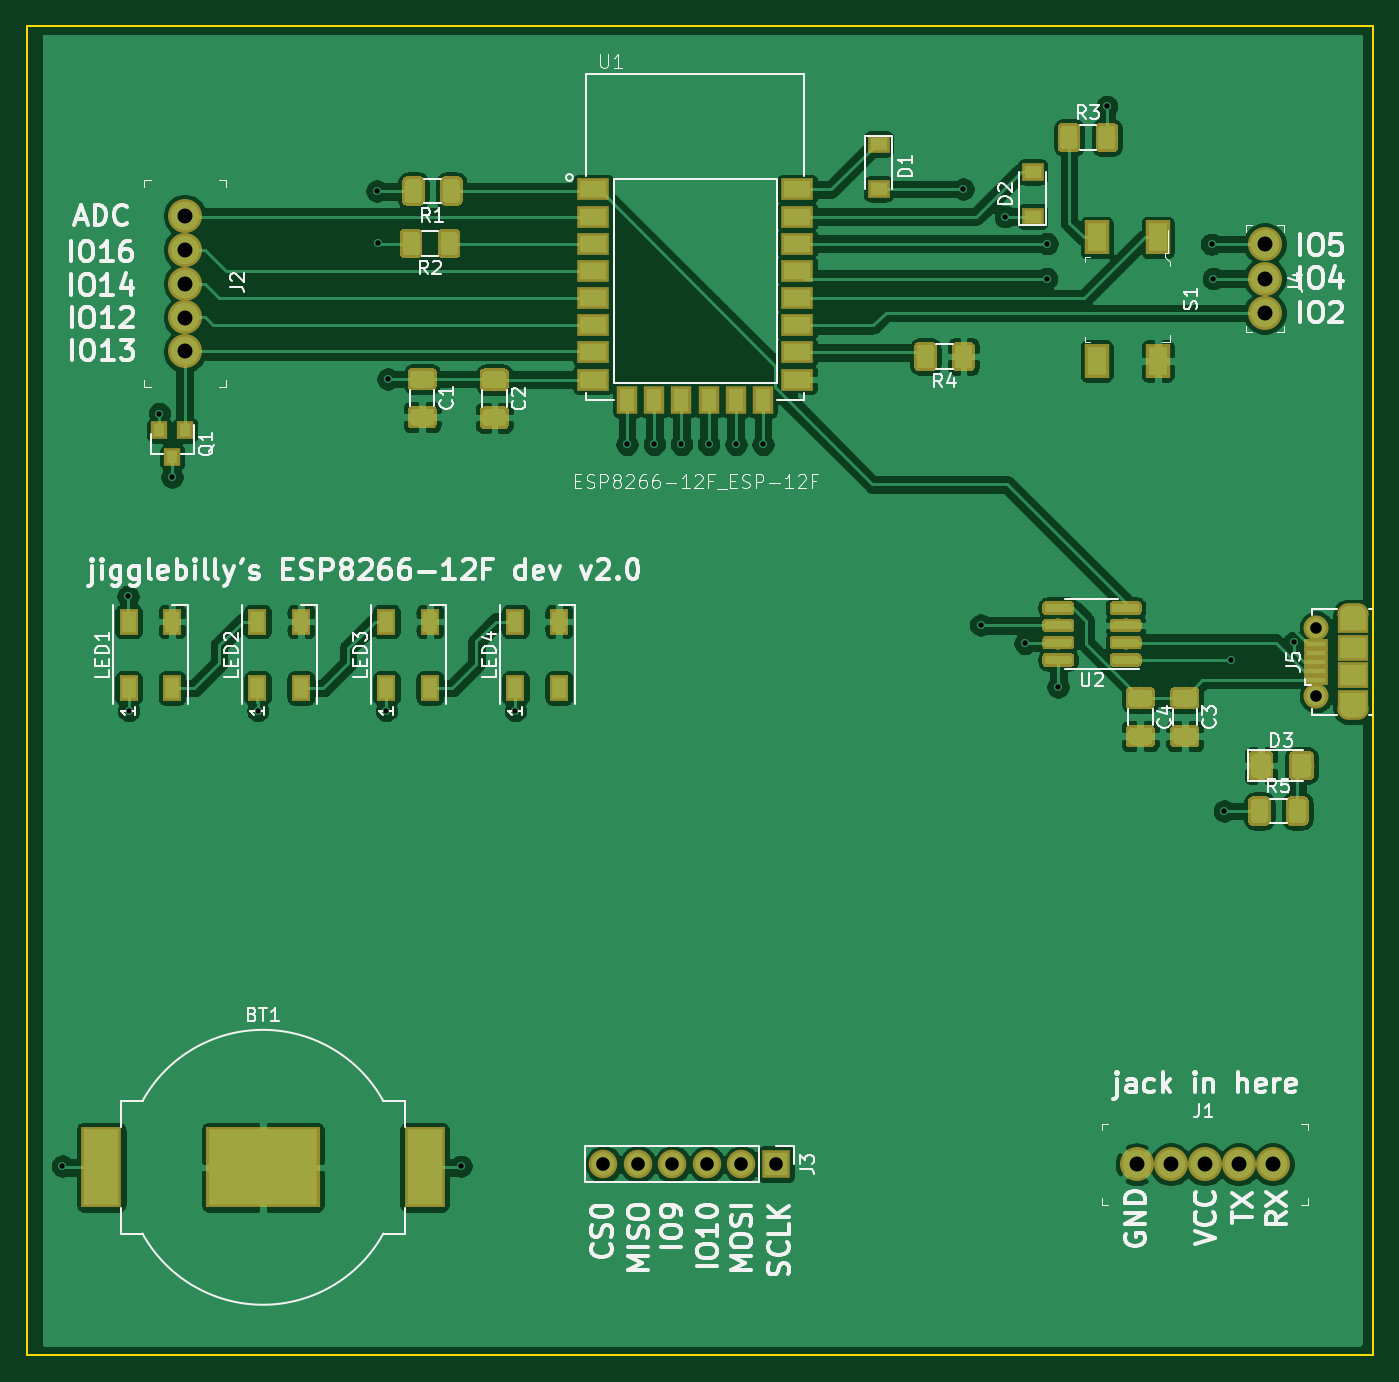
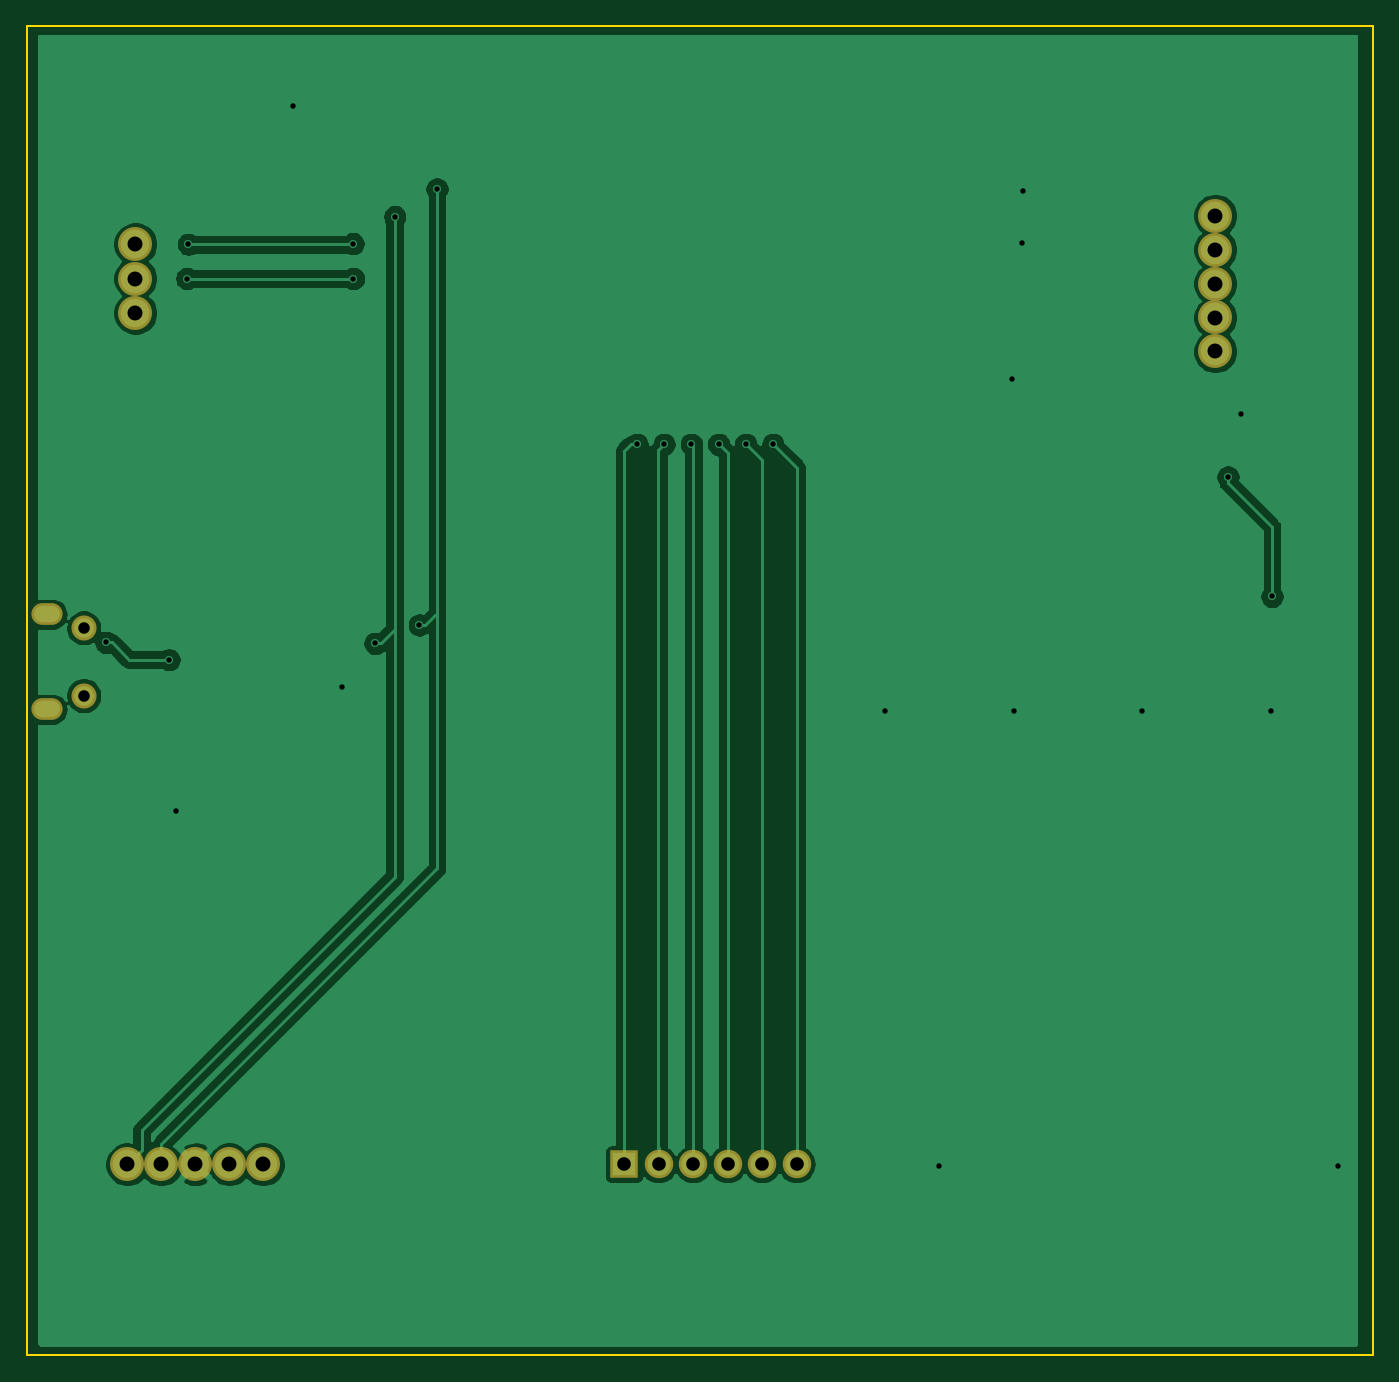
Circuit board: 9 layer files. Board 99.1 x 97.8 mm.
- bottom_copper: 8266-dev-B_Cu.gbr (65928 bytes)
- bottom_mask: 8266-dev-B_Mask.gbr (1228 bytes)
- bottom_silk: 8266-dev-B_SilkS.gbr (491 bytes)
- outline: 8266-dev-Edge_Cuts.gbr (681 bytes)
- top_copper: 8266-dev-F_Cu.gbr (250547 bytes)
- top_mask: 8266-dev-F_Mask.gbr (53695 bytes)
- top_silk: 8266-dev-F_SilkS.gbr (55973 bytes)
- drill: 8266-dev-NPTH.drl (272 bytes)
- drill: 8266-dev-PTH.drl (1231 bytes)

=== bottom_copper: 8266-dev-B_Cu.gbr (65928 bytes, source omitted) ===
=== bottom_mask: 8266-dev-B_Mask.gbr ===
G04 #@! TF.GenerationSoftware,KiCad,Pcbnew,(5.1.2)-1*
G04 #@! TF.CreationDate,2019-08-27T20:32:44-05:00*
G04 #@! TF.ProjectId,8266-dev,38323636-2d64-4657-962e-6b696361645f,rev?*
G04 #@! TF.SameCoordinates,Original*
G04 #@! TF.FileFunction,Soldermask,Bot*
G04 #@! TF.FilePolarity,Negative*
%FSLAX46Y46*%
G04 Gerber Fmt 4.6, Leading zero omitted, Abs format (unit mm)*
G04 Created by KiCad (PCBNEW (5.1.2)-1) date 2019-08-27 20:32:44*
%MOMM*%
%LPD*%
G04 APERTURE LIST*
%ADD10C,2.500000*%
%ADD11R,2.100000X2.100000*%
%ADD12O,2.100000X2.100000*%
%ADD13C,1.850000*%
%ADD14O,2.300000X1.600000*%
G04 APERTURE END LIST*
D10*
X165511480Y-126949200D03*
X168011480Y-126949200D03*
X170511480Y-126949200D03*
X173011480Y-126949200D03*
X175511480Y-126949200D03*
X95417640Y-57104280D03*
X95417640Y-59604280D03*
X95417640Y-62104280D03*
X95417640Y-64604280D03*
X95417640Y-67104280D03*
D11*
X138942530Y-126944200D03*
D12*
X136402530Y-126944200D03*
X133862530Y-126944200D03*
X131322530Y-126944200D03*
X128782530Y-126944200D03*
X126242530Y-126944200D03*
D10*
X174919640Y-59194700D03*
X174919640Y-61734700D03*
X174919640Y-64274700D03*
D13*
X178719500Y-92457400D03*
X178719500Y-87457400D03*
D14*
X181419500Y-93457400D03*
X181419500Y-86457400D03*
M02*

=== bottom_silk: 8266-dev-B_SilkS.gbr ===
G04 #@! TF.GenerationSoftware,KiCad,Pcbnew,(5.1.2)-1*
G04 #@! TF.CreationDate,2019-08-27T20:32:44-05:00*
G04 #@! TF.ProjectId,8266-dev,38323636-2d64-4657-962e-6b696361645f,rev?*
G04 #@! TF.SameCoordinates,Original*
G04 #@! TF.FileFunction,Legend,Bot*
G04 #@! TF.FilePolarity,Positive*
%FSLAX46Y46*%
G04 Gerber Fmt 4.6, Leading zero omitted, Abs format (unit mm)*
G04 Created by KiCad (PCBNEW (5.1.2)-1) date 2019-08-27 20:32:44*
%MOMM*%
%LPD*%
G04 APERTURE LIST*
G04 APERTURE END LIST*
M02*

=== outline: 8266-dev-Edge_Cuts.gbr ===
G04 #@! TF.GenerationSoftware,KiCad,Pcbnew,(5.1.2)-1*
G04 #@! TF.CreationDate,2019-08-27T20:32:44-05:00*
G04 #@! TF.ProjectId,8266-dev,38323636-2d64-4657-962e-6b696361645f,rev?*
G04 #@! TF.SameCoordinates,Original*
G04 #@! TF.FileFunction,Profile,NP*
%FSLAX46Y46*%
G04 Gerber Fmt 4.6, Leading zero omitted, Abs format (unit mm)*
G04 Created by KiCad (PCBNEW (5.1.2)-1) date 2019-08-27 20:32:44*
%MOMM*%
%LPD*%
G04 APERTURE LIST*
%ADD10C,0.150000*%
G04 APERTURE END LIST*
D10*
X83820000Y-140970000D02*
X83820000Y-43180000D01*
X182880000Y-140970000D02*
X83820000Y-140970000D01*
X182880000Y-43180000D02*
X182880000Y-140970000D01*
X83820000Y-43180000D02*
X182880000Y-43180000D01*
M02*

=== top_copper: 8266-dev-F_Cu.gbr (250547 bytes, source omitted) ===
=== top_mask: 8266-dev-F_Mask.gbr (53695 bytes, source omitted) ===
=== top_silk: 8266-dev-F_SilkS.gbr (55973 bytes, source omitted) ===
=== drill: 8266-dev-NPTH.drl ===
M48
; DRILL file {KiCad (5.1.2)-1} date 8/27/2019 8:32:46 PM
; FORMAT={-:-/ absolute / inch / decimal}
; #@! TF.CreationDate,2019-08-27T20:32:46-05:00
; #@! TF.GenerationSoftware,Kicad,Pcbnew,(5.1.2)-1
; #@! TF.FileFunction,NonPlated,1,2,NPTH
FMAT,2
INCH
%
G90
G05
T0
M30

=== drill: 8266-dev-PTH.drl ===
M48
; DRILL file {KiCad (5.1.2)-1} date 8/27/2019 8:32:46 PM
; FORMAT={-:-/ absolute / inch / decimal}
; #@! TF.CreationDate,2019-08-27T20:32:46-05:00
; #@! TF.GenerationSoftware,Kicad,Pcbnew,(5.1.2)-1
; #@! TF.FileFunction,Plated,1,2,PTH
FMAT,2
INCH
T1C0.0157
T2C0.0236
T3C0.0335
T4C0.0394
T5C0.0433
%
G90
G05
T1
X3.4021Y-5.0033
X3.592Y-3.352
X3.594Y-3.683
X3.683Y-2.822
X3.72Y-3.006
X3.968Y-3.683
X4.3138Y-2.1763
X4.3161Y-2.327
X4.341Y-3.683
X4.3451Y-2.7214
X4.5572Y-5.0035
X4.715Y-3.683
X5.0388Y-2.911
X5.1176Y-2.911
X5.1963Y-2.911
X5.2751Y-2.911
X5.3538Y-2.911
X5.4326Y-2.911
X6.0128Y-2.1714
X6.0635Y-3.435
X6.1349Y-2.2512
X6.192Y-3.488
X6.2546Y-2.4307
X6.2563Y-2.3295
X6.288Y-3.615
X6.429Y-1.9316
X6.7328Y-2.3312
X6.7377Y-2.4307
X6.7698Y-3.9738
X6.789Y-3.5355
X6.9715Y-3.4855
T3
X7.0362Y-3.4432
X7.0362Y-3.6401
T4
X4.9702Y-4.9978
X5.0702Y-4.9978
X5.1702Y-4.9978
X5.2702Y-4.9978
X5.3702Y-4.9978
X5.4702Y-4.9978
T5
X6.5162Y-4.998
X6.6146Y-4.998
X6.7131Y-4.998
X6.8115Y-4.998
X6.9099Y-4.998
X3.7566Y-2.2482
X3.7566Y-2.3466
X3.7566Y-2.4451
X3.7566Y-2.5435
X3.7566Y-2.6419
X6.8866Y-2.3305
X6.8866Y-2.4305
X6.8866Y-2.5305
T2
G00X7.1287Y-3.4038
M15
G01X7.1563Y-3.4038
M16
G05
G00X7.1563Y-3.6794
M15
G01X7.1287Y-3.6794
M16
G05
T0
M30

